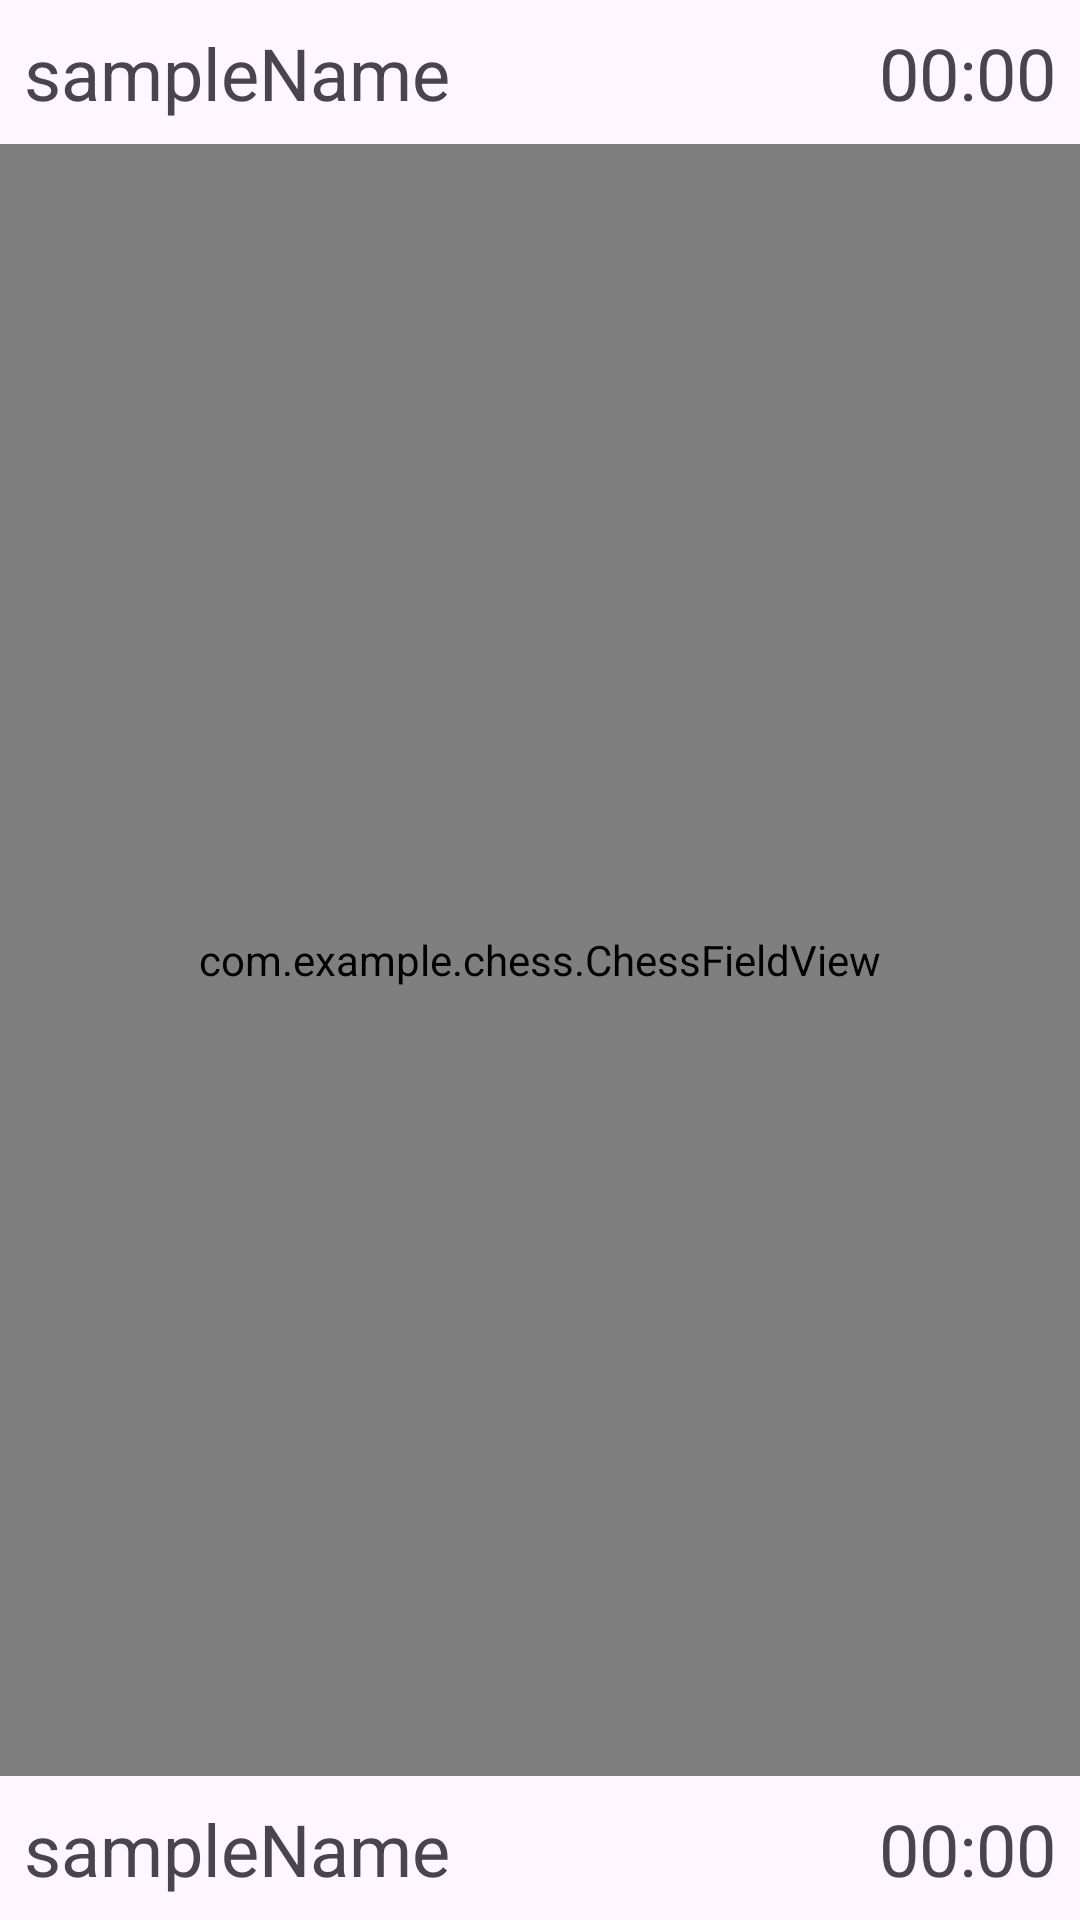

Android layout source for this screen:
<!-- AndroidManifest.xml: application theme Theme.Chess -->
<!-- res/layout/fragment_game.xml -->
<?xml version="1.0" encoding="utf-8"?>
<androidx.constraintlayout.widget.ConstraintLayout xmlns:android="http://schemas.android.com/apk/res/android"
    xmlns:app="http://schemas.android.com/apk/res-auto"
    xmlns:tools="http://schemas.android.com/tools"
    android:layout_width="match_parent"
    android:layout_height="match_parent"
    tools:context=".fragments.GameFragment">

    <include
        android:id="@+id/player2_info"
        layout="@layout/in_game_player_info"
        app:layout_constraintEnd_toEndOf="parent"
        app:layout_constraintStart_toStartOf="parent"
        app:layout_constraintTop_toTopOf="parent" />

    <com.example.chess.ChessFieldView
        android:layout_width="match_parent"
        android:layout_height="0dp"
        app:layout_constraintTop_toBottomOf="@+id/player2_info"
        app:layout_constraintStart_toStartOf="parent"
        app:layout_constraintEnd_toEndOf="parent"
        app:layout_constraintBottom_toTopOf="@+id/player1_info"
        />

    <include
        android:layout_height="wrap_content"
        android:layout_width="0dp"
        android:id="@+id/player1_info"
        layout="@layout/in_game_player_info"
        app:layout_constraintBottom_toBottomOf="parent"
        app:layout_constraintEnd_toEndOf="parent"
        app:layout_constraintStart_toStartOf="parent" />


</androidx.constraintlayout.widget.ConstraintLayout>
<!-- res/layout/in_game_player_info.xml (included above) -->
<?xml version="1.0" encoding="utf-8"?>
<androidx.constraintlayout.widget.ConstraintLayout xmlns:android="http://schemas.android.com/apk/res/android"
    xmlns:app="http://schemas.android.com/apk/res-auto"
    android:layout_width="match_parent"
    android:layout_height="48dp">

    <Space
        android:layout_width="8dp"
        android:layout_height="48dp"
        app:layout_constraintStart_toStartOf="parent"
        app:layout_constraintTop_toTopOf="parent"
        app:layout_constraintBottom_toBottomOf="parent"
        android:id="@+id/left_space"
        />

    <TextView
        android:id="@+id/player_name"
        android:layout_width="0dp"
        android:layout_height="wrap_content"
        android:text="@string/sample_name"
        android:textSize="24sp"
        app:layout_constraintBottom_toBottomOf="parent"
        app:layout_constraintEnd_toStartOf="@+id/timer"
        app:layout_constraintStart_toEndOf="@+id/left_space"
        app:layout_constraintTop_toTopOf="parent" />

    <TextView
        android:id="@+id/timer"
        android:layout_width="wrap_content"
        android:layout_height="wrap_content"
        android:text="@string/sample_time"
        android:textSize="24sp"
        app:layout_constraintBottom_toBottomOf="parent"
        app:layout_constraintEnd_toStartOf="@id/right_space"
        app:layout_constraintTop_toTopOf="parent"
        />

    <Space
        android:layout_width="8dp"
        android:layout_height="48dp"
        app:layout_constraintEnd_toEndOf="parent"
        app:layout_constraintTop_toTopOf="parent"
        app:layout_constraintBottom_toBottomOf="parent"
        android:id="@+id/right_space"
        />




</androidx.constraintlayout.widget.ConstraintLayout>
<!-- resources referenced by this layout -->
<resources>
  <string name="sample_name">sampleName</string>
  <string name="sample_time">00:00</string>
  <style name="Theme.Chess" parent="Base.Theme.Chess" />
  <style name="Base.Theme.Chess" parent="Theme.Material3.DayNight.NoActionBar">
          
          
  
          <item name="chessFieldStyle">@style/DefaultChessBoardStyle</item>
      </style>
  <style name="DefaultChessBoardStyle">
          <item name="blackCellColor">#4b7399</item>
          <item name="whiteCellColor">#eae9d2</item>
      </style>
</resources>
